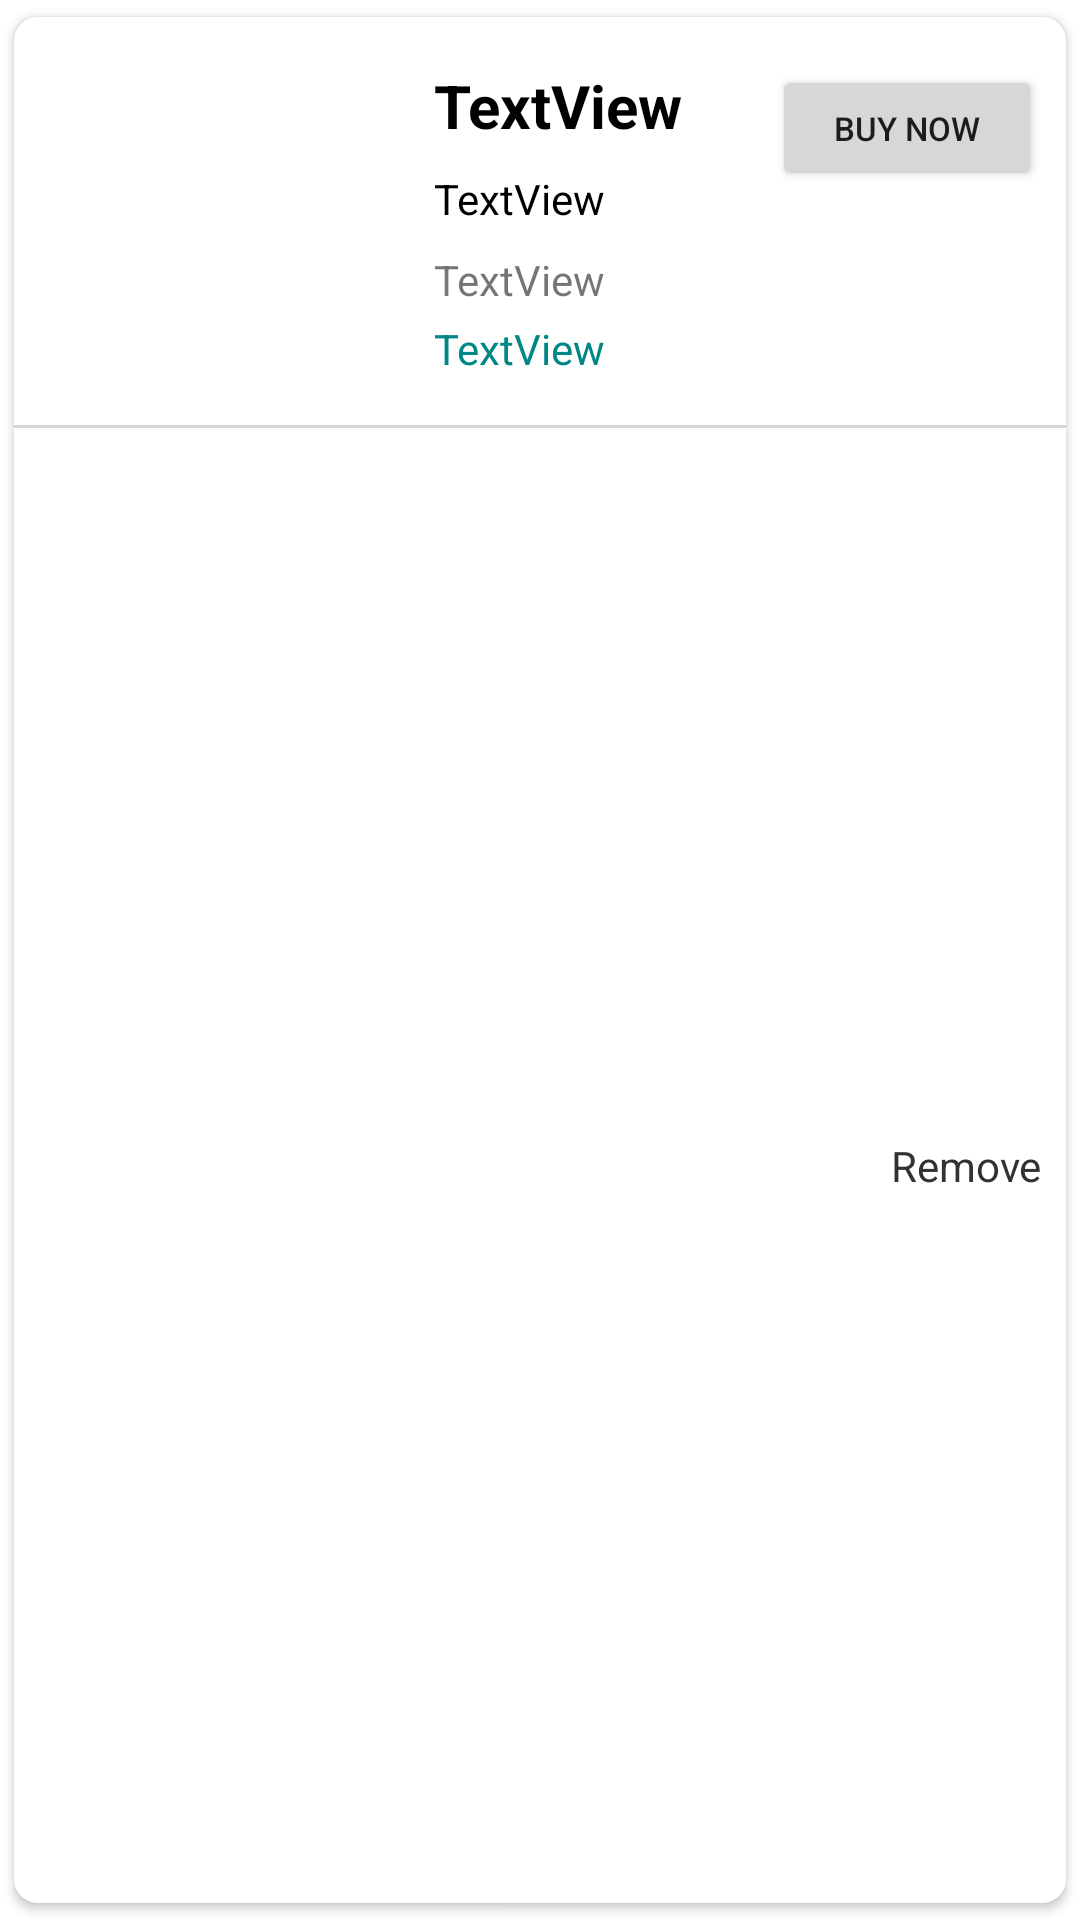

The Android layout XML behind this screen, and the referenced resources:
<!-- AndroidManifest.xml: application theme Theme.VeggieBasket -->
<!-- res/layout/cart_singlerow.xml -->
<?xml version="1.0" encoding="utf-8"?>
<androidx.cardview.widget.CardView xmlns:android="http://schemas.android.com/apk/res/android"
    xmlns:app="http://schemas.android.com/apk/res-auto"
    xmlns:tools="http://schemas.android.com/tools"
    android:layout_width="match_parent"
    android:layout_height="wrap_content"
    app:cardUseCompatPadding="true"
    app:cardCornerRadius="8dp"
    android:elevation="10dp"

>

    <androidx.constraintlayout.widget.ConstraintLayout
        android:layout_width="match_parent"
        android:layout_height="match_parent"
        android:background="@color/white">

        <ImageView
            android:id="@+id/imageView2"
            android:layout_width="100dp"
            android:layout_height="100dp"
            android:layout_marginStart="16dp"
            android:layout_marginTop="16dp"
            app:layout_constraintStart_toStartOf="parent"
            app:layout_constraintTop_toTopOf="parent"
            app:srcCompat="@drawable/demo3" />

        <TextView
            android:id="@+id/CSRname"
            android:layout_width="wrap_content"
            android:layout_height="wrap_content"
            android:textStyle="bold"
            android:layout_marginStart="24dp"
            android:text="TextView"
            android:textColor="@color/black"
            android:textSize="20sp"
            app:layout_constraintStart_toEndOf="@+id/imageView2"
            app:layout_constraintTop_toTopOf="@+id/imageView2" />

        <TextView
            android:id="@+id/CSRprice"
            android:layout_width="wrap_content"
            android:layout_height="wrap_content"
            android:layout_marginStart="24dp"
            android:layout_marginTop="8dp"
            android:text="TextView"
            android:textColor="@color/black"
            app:layout_constraintStart_toEndOf="@+id/imageView2"
            app:layout_constraintTop_toBottomOf="@+id/CSRname" />

        <TextView
            android:id="@+id/CSRofferpercentage"
            android:layout_width="wrap_content"
            android:layout_height="wrap_content"
            android:layout_marginTop="8dp"
            android:text="TextView"
            app:layout_constraintStart_toStartOf="@+id/CSRprice"
            app:layout_constraintTop_toBottomOf="@+id/CSRprice" />

        <TextView
            android:id="@+id/quantity"
            android:layout_width="0dp"
            android:layout_height="wrap_content"
            android:layout_marginStart="24dp"
            android:layout_marginTop="4dp"
            android:ellipsize="end"
            android:maxLines="2"
            android:singleLine="false"
            android:text="TextView"
            android:textColor="@color/v_green"
            app:layout_constraintEnd_toEndOf="parent"
            app:layout_constraintStart_toEndOf="@+id/imageView2"
            app:layout_constraintTop_toBottomOf="@+id/CSRofferpercentage" />

        <TextView
            android:id="@+id/CSRremove"
            android:layout_width="wrap_content"
            android:layout_height="wrap_content"
            android:layout_marginHorizontal="8dp"
            android:layout_marginVertical="8dp"
            android:drawableStart="@drawable/baseline_clear_24"
            android:drawablePadding="2dp"
            android:gravity="center"
            android:text="Remove"
            android:textColor="#323232"
            app:layout_constraintBottom_toBottomOf="parent"
            app:layout_constraintEnd_toEndOf="parent"
            app:layout_constraintTop_toBottomOf="@id/view" />

        <View
            android:id="@+id/view"
            android:layout_width="match_parent"
            android:layout_height="1dp"
            android:layout_marginVertical="16dp"
            android:background="#D5D5D5"
            app:layout_constraintEnd_toEndOf="parent"
            app:layout_constraintStart_toStartOf="parent"
            app:layout_constraintTop_toBottomOf="@+id/quantity"
            tools:layout_editor_absoluteX="24dp" />

        <Button
            android:id="@+id/cartBuyNow"
            android:layout_width="90dp"
            android:layout_height="42dp"
            android:layout_marginTop="16dp"
            android:layout_marginEnd="8dp"
            android:text="Buy Now"
            android:textSize="11dp"
            app:layout_constraintEnd_toEndOf="parent"
            app:layout_constraintTop_toTopOf="parent" />
    </androidx.constraintlayout.widget.ConstraintLayout>
</androidx.cardview.widget.CardView>
<!-- resources referenced by this layout -->
<resources>
  <color name="black">#FF000000</color>
  <color name="v_green">#018786</color>
  <color name="white">#FFFFFFFF</color>
  <style name="Theme.VeggieBasket" parent="Theme.MaterialComponents.Light.NoActionBar">
          
          <item name="colorPrimary">@color/purple_500</item>
          <item name="colorPrimaryVariant">@color/purple_700</item>
          <item name="colorOnPrimary">@color/white</item>
          
          <item name="colorSecondary">@color/teal_200</item>
          <item name="colorSecondaryVariant">@color/teal_700</item>
          <item name="colorOnSecondary">@color/black</item>
          
          <item name="android:statusBarColor">?attr/colorPrimaryVariant</item>
          <item name="android:forceDarkAllowed" tools:targetApi="q">false</item>
  
          
      </style>
  <color name="purple_500">#018786</color>
  <color name="purple_700">#04605F</color>
  <color name="teal_200">#FF03DAC5</color>
  <color name="teal_700">#FF018786</color>
</resources>
